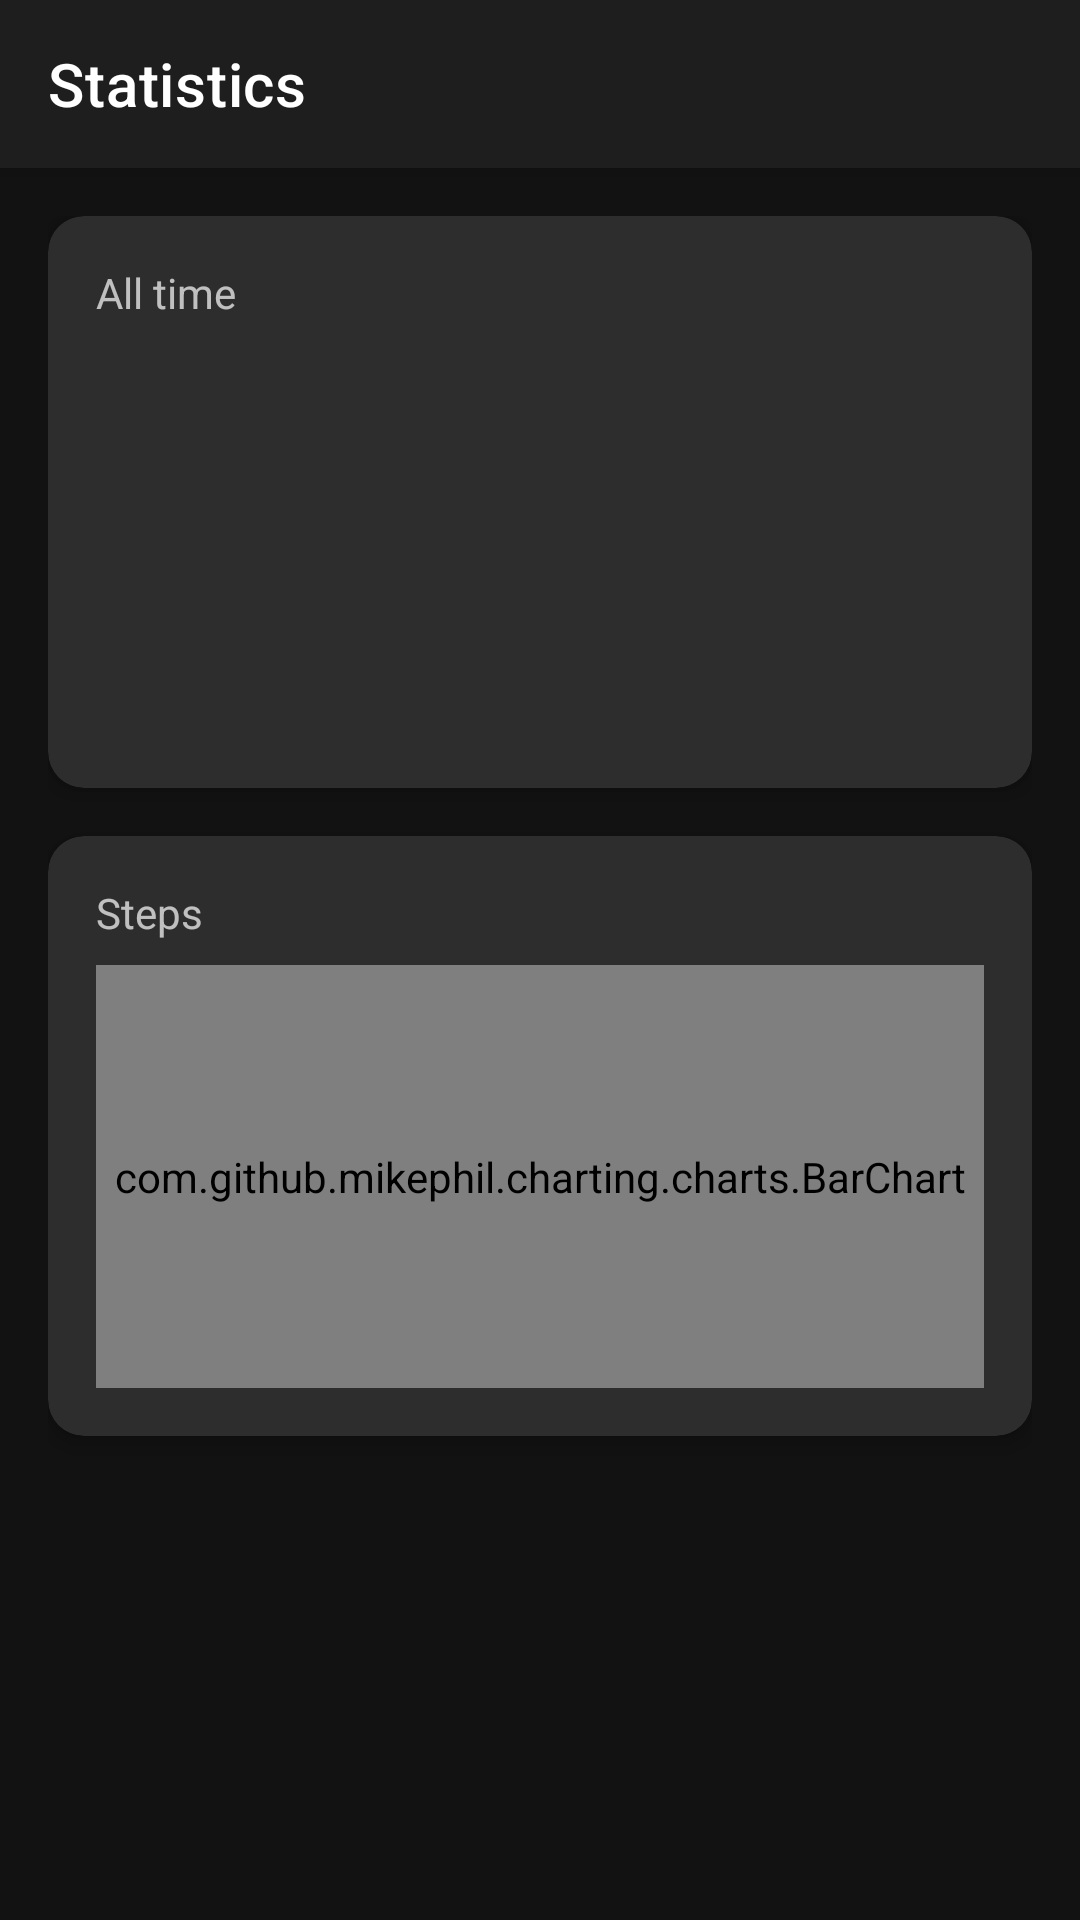

Write the Android layout XML for this screen, with the resource values it uses.
<!-- AndroidManifest.xml: application theme Theme.ItsYourTurn -->
<!-- res/layout/fragment_statistics.xml -->
<?xml version="1.0" encoding="utf-8"?>
<androidx.coordinatorlayout.widget.CoordinatorLayout xmlns:android="http://schemas.android.com/apk/res/android"
    xmlns:app="http://schemas.android.com/apk/res-auto"
    android:layout_width="match_parent"
    android:layout_height="match_parent"
    android:background="@color/dark_background">

    <com.google.android.material.appbar.AppBarLayout
        android:layout_width="match_parent"
        android:layout_height="wrap_content"
        android:background="@color/dark_surface">

        <androidx.appcompat.widget.Toolbar
            android:id="@+id/toolbar"
            android:layout_width="match_parent"
            android:layout_height="?attr/actionBarSize"
            app:title="@string/statistics"
            app:titleTextColor="@color/white" />

    </com.google.android.material.appbar.AppBarLayout>

    <androidx.core.widget.NestedScrollView
        android:layout_width="match_parent"
        android:layout_height="match_parent"
        app:layout_behavior="@string/appbar_scrolling_view_behavior">

        <LinearLayout
            android:layout_width="match_parent"
            android:layout_height="wrap_content"
            android:orientation="vertical"
            android:padding="16dp">

            
            <com.google.android.material.card.MaterialCardView
                android:layout_width="match_parent"
                android:layout_height="wrap_content"
                android:layout_marginBottom="16dp"
                app:cardBackgroundColor="@color/dark_card"
                app:cardCornerRadius="12dp"
                app:cardElevation="4dp">

                <LinearLayout
                    android:layout_width="match_parent"
                    android:layout_height="wrap_content"
                    android:orientation="vertical"
                    android:padding="16dp">

                    <TextView
                        android:layout_width="wrap_content"
                        android:layout_height="wrap_content"
                        android:text="@string/all_time"
                        android:textColor="@color/gray_text"
                        android:textSize="14sp" />

                    <TextView
                        android:id="@+id/tvTotalDistance"
                        android:layout_width="wrap_content"
                        android:layout_height="wrap_content"
                        android:layout_marginTop="8dp"
                        android:textColor="@color/white"
                        android:textSize="32sp"
                        android:textStyle="bold" />

                    <TextView
                        android:id="@+id/tvTotalTime"
                        android:layout_width="wrap_content"
                        android:layout_height="wrap_content"
                        android:layout_marginTop="16dp"
                        android:textColor="@color/white"
                        android:textSize="24sp" />

                    <TextView
                        android:id="@+id/tvTotalPlaces"
                        android:layout_width="wrap_content"
                        android:layout_height="wrap_content"
                        android:layout_marginTop="8dp"
                        android:textColor="@color/white"
                        android:textSize="24sp" />

                </LinearLayout>

            </com.google.android.material.card.MaterialCardView>

            
            <com.google.android.material.card.MaterialCardView
                android:layout_width="match_parent"
                android:layout_height="200dp"
                android:layout_marginBottom="16dp"
                app:cardBackgroundColor="@color/dark_card"
                app:cardCornerRadius="12dp"
                app:cardElevation="4dp">

                <LinearLayout
                    android:layout_width="match_parent"
                    android:layout_height="match_parent"
                    android:orientation="vertical"
                    android:padding="16dp">

                    <TextView
                        android:layout_width="wrap_content"
                        android:layout_height="wrap_content"
                        android:text="@string/steps"
                        android:textColor="@color/gray_text"
                        android:textSize="14sp" />

                    <com.github.mikephil.charting.charts.BarChart
                        android:id="@+id/stepsChart"
                        android:layout_width="match_parent"
                        android:layout_height="0dp"
                        android:layout_marginTop="8dp"
                        android:layout_weight="1" />

                </LinearLayout>

            </com.google.android.material.card.MaterialCardView>

        </LinearLayout>

    </androidx.core.widget.NestedScrollView>

</androidx.coordinatorlayout.widget.CoordinatorLayout>
<!-- resources referenced by this layout -->
<resources>
  <color name="dark_background">#121212</color>
  <color name="dark_card">#2D2D2D</color>
  <color name="dark_surface">#1E1E1E</color>
  <color name="gray_text">#B3FFFFFF</color>
  <color name="white">#FFFFFFFF</color>
  <string name="all_time">All time</string>
  <string name="statistics">Statistics</string>
  <string name="steps">Steps</string>
  <style name="Theme.ItsYourTurn" parent="Theme.MaterialComponents.DayNight.NoActionBar">
          <item name="colorPrimary">@color/red_500</item>
          <item name="colorPrimaryVariant">@color/red_700</item>
          <item name="colorOnPrimary">@color/white</item>
          <item name="colorSecondary">@color/red_200</item>
          <item name="colorSecondaryVariant">@color/red_500</item>
          <item name="colorOnSecondary">@color/black</item>
          <item name="android:statusBarColor">@color/black</item>
          <item name="android:windowBackground">@color/dark_background</item>
          <item name="android:navigationBarColor">@color/black</item>
      </style>
  <color name="red_500">#F44336</color>
  <color name="red_700">#D32F2F</color>
  <color name="red_200">#EF9A9A</color>
  <color name="black">#FF000000</color>
</resources>
